Dataset: prepared data (GitHub, radiatanasov/leukemia_project). Classes: blast cell, normal cell.

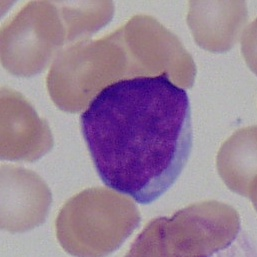
Label: blast cell

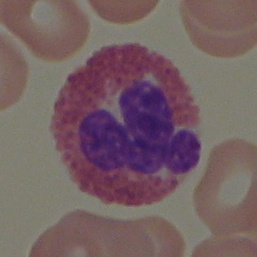
Label: normal cell

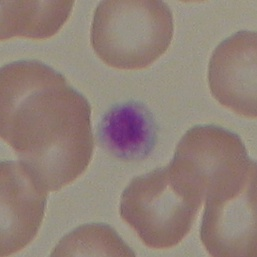
Label: normal cell

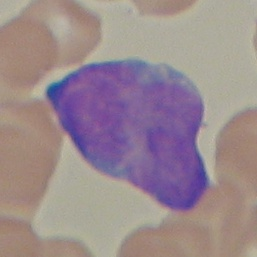
Label: blast cell

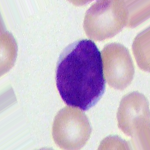
Label: blast cell

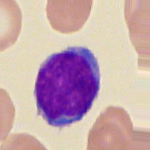
Label: normal cell
